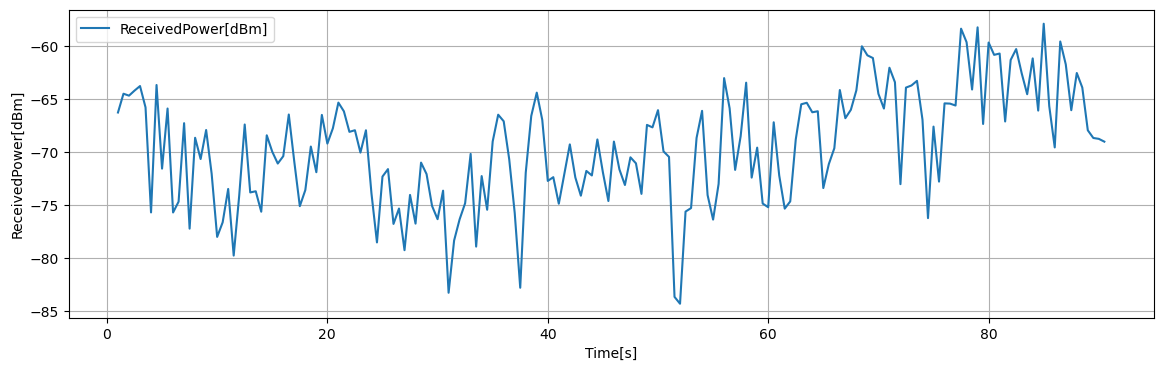

The file beside this chart, header and first rows:
Time[s], Volt[V], ReceivedPower[dBm], 1step_diff[dB]
1, 0.2601, -66.24, 1.14
1.5, 0.2823, -64.47, 1.771
2, 0.28, -64.65, -0.182
2.5, 0.2859, -64.17, 0.4736
3, 0.2913, -63.74, 0.4324
3.5, 0.2662, -65.75, -2.01
4, 0.1424, -75.66, -9.908
4.5, 0.2926, -63.64, 12.02
5, 0.194, -71.53, -7.886
5.5, 0.2648, -65.86, 5.668
6, 0.1423, -75.66, -9.804
6.5, 0.155, -74.65, 1.018
7, 0.2476, -67.24, 7.403
7.5, 0.1232, -77.19, -9.946
8, 0.2303, -68.62, 8.568
8.5, 0.2053, -70.62, -2.002
9, 0.2395, -67.89, 2.734
9.5, 0.188, -72.01, -4.12
10, 0.1135, -77.97, -5.959
10.5, 0.1307, -76.59, 1.376
11, 0.17, -73.45, 3.146
11.5, 0.09149, -79.73, -6.282
12, 0.162, -74.08, 5.644
12.5, 0.246, -67.37, 6.716
13, 0.1659, -73.77, -6.407
13.5, 0.1673, -73.66, 0.1112
14, 0.1432, -75.59, -1.926
14.5, 0.2333, -68.39, 7.203
15, 0.2139, -69.93, -1.549
15.5, 0.2, -71.05, -1.115
16, 0.2087, -70.35, 0.6964
16.5, 0.2578, -66.43, 3.927
17, 0.202, -70.89, -4.461
17.5, 0.1497, -75.07, -4.183
18, 0.1687, -73.55, 1.52
18.5, 0.22, -69.45, 4.101
19, 0.1898, -71.87, -2.417
19.5, 0.2573, -66.47, 5.401
20, 0.2235, -69.17, -2.702
20.5, 0.2415, -67.73, 1.441
21, 0.2718, -65.3, 2.423
21.5, 0.2615, -66.13, -0.8232
22, 0.2373, -68.06, -1.934
22.5, 0.2392, -67.91, 0.1512
23, 0.2129, -70.02, -2.107
23.5, 0.2392, -67.91, 2.103
24, 0.1649, -73.86, -5.943
24.5, 0.107, -78.49, -4.632
25, 0.1846, -72.28, 6.209
25.5, 0.1934, -71.57, 0.7044
26, 0.1288, -76.74, -5.169
26.5, 0.1469, -75.29, 1.452
27, 0.09786, -79.22, -3.927
27.5, 0.163, -74.01, 5.208
28, 0.1292, -76.72, -2.704
28.5, 0.2011, -70.96, 5.754
29, 0.1876, -72.04, -1.08
29.5, 0.15, -75.05, -3.008
30, 0.1344, -76.3, -1.247
30.5, 0.168, -73.61, 2.687
... 120 more rows
